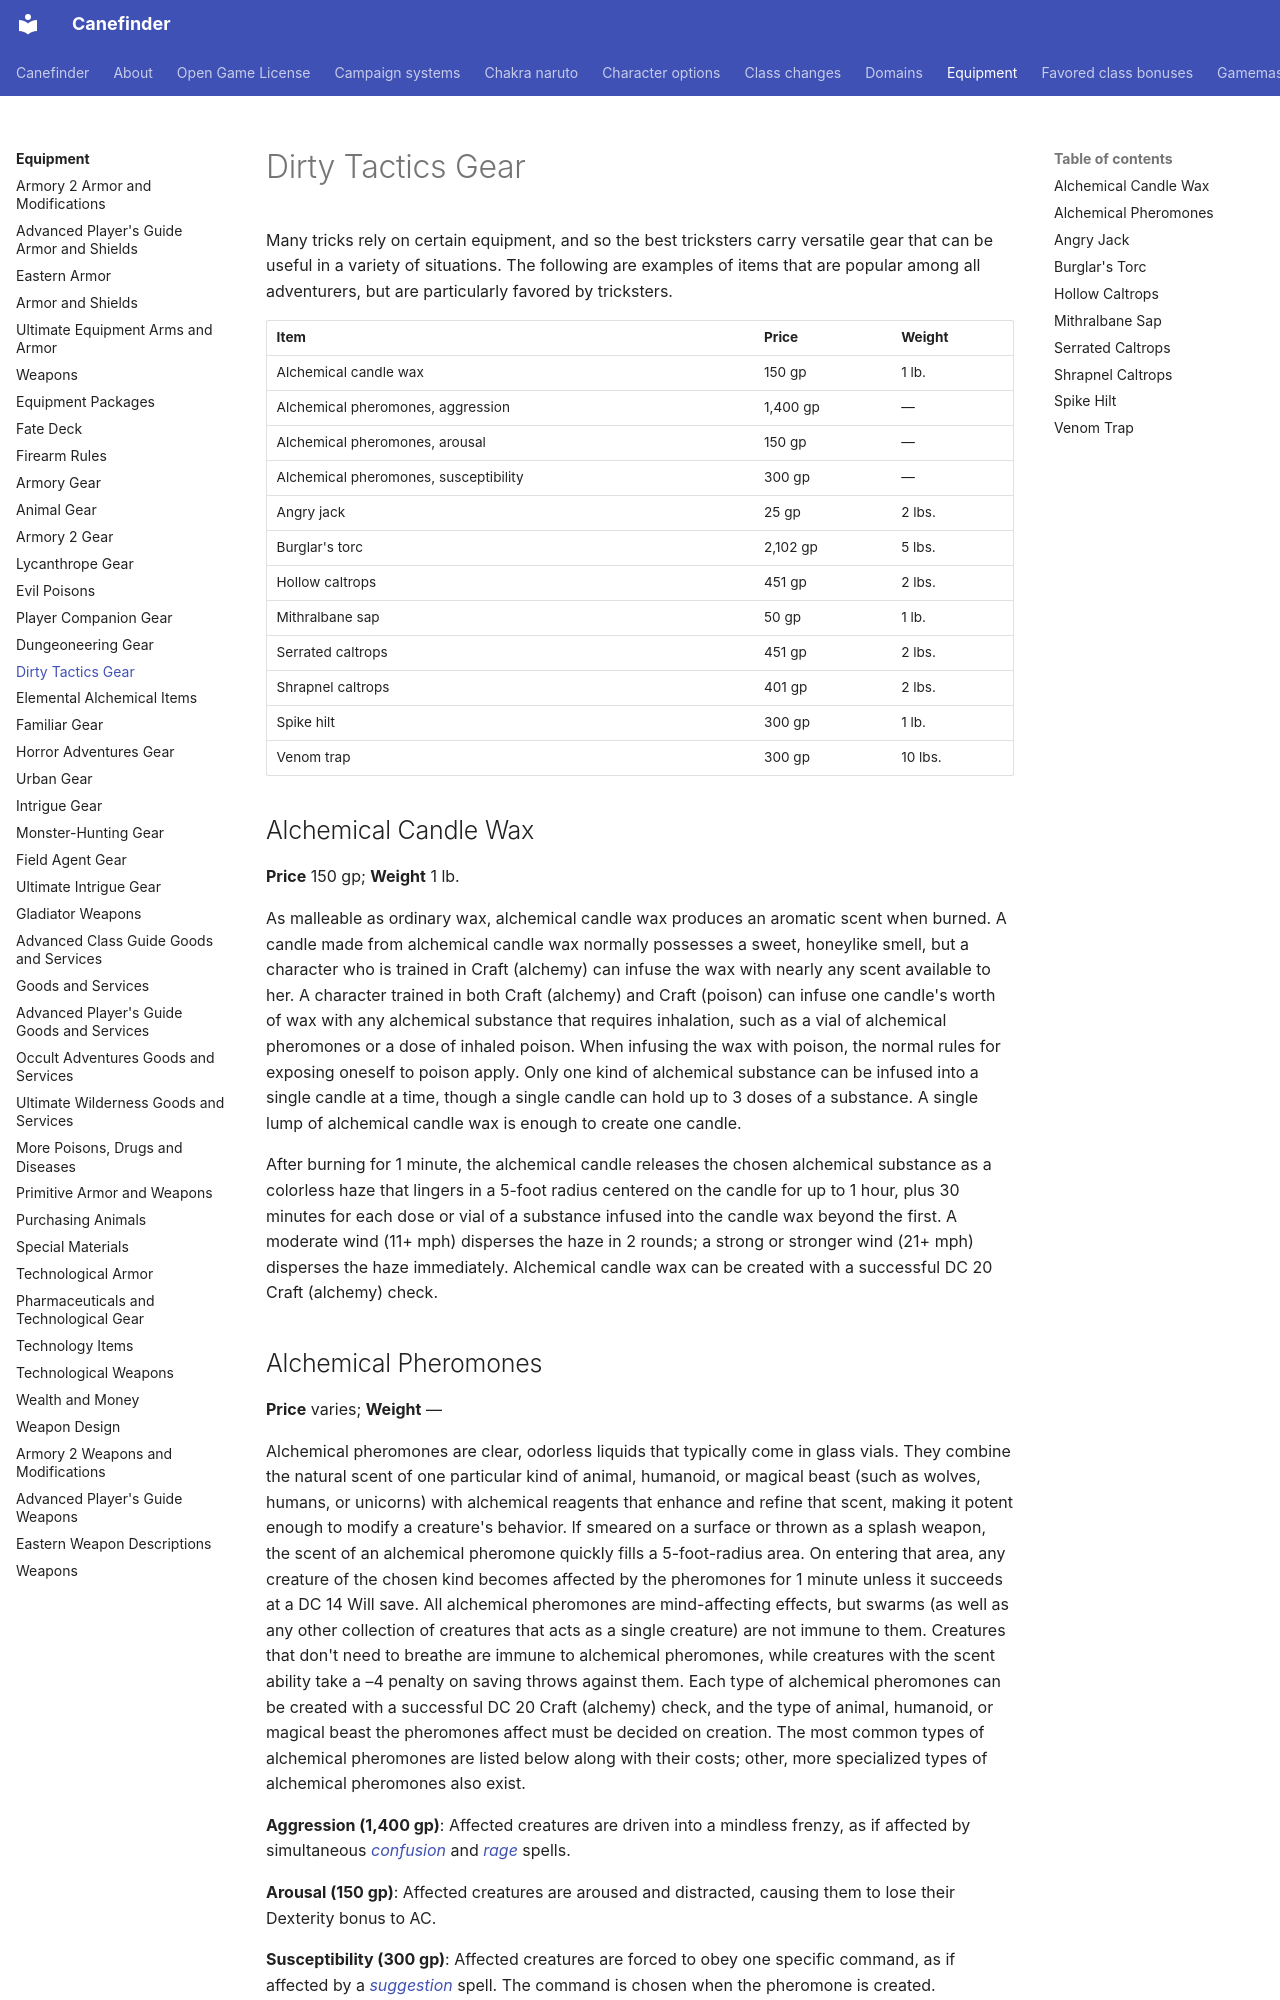

repository: canefinderhouserules/Canefinderhouserules · page: equipment/gear-dtt/index.html · generator: mkdocs

# Dirty Tactics Gear

Many tricks rely on certain equipment, and so the best tricksters carry versatile gear that can be useful in a variety of situations. The following are examples of items that are popular among all adventurers, but are particularly favored by tricksters.

| Item | Price | Weight |
|---|---|---|
| Alchemical candle wax | 150 gp | 1 lb. |
| Alchemical pheromones, aggression | 1,400 gp | — |
| Alchemical pheromones, arousal | 150 gp | — |
| Alchemical pheromones, susceptibility | 300 gp | — |
| Angry jack | 25 gp | 2 lbs. |
| Burglar's torc | 2,102 gp | 5 lbs. |
| Hollow caltrops | 451 gp | 2 lbs. |
| Mithralbane sap | 50 gp | 1 lb. |
| Serrated caltrops | 451 gp | 2 lbs. |
| Shrapnel caltrops | 401 gp | 2 lbs. |
| Spike hilt | 300 gp | 1 lb. |
| Venom trap | 300 gp | 10 lbs. |

## Alchemical Candle Wax

**Price** 150 gp; **Weight** 1 lb.

As malleable as ordinary wax, alchemical candle wax produces an aromatic scent when burned. A candle made from alchemical candle wax normally possesses a sweet, honeylike smell, but a character who is trained in Craft (alchemy) can infuse the wax with nearly any scent available to her. A character trained in both Craft (alchemy) and Craft (poison) can infuse one candle's worth of wax with any alchemical substance that requires inhalation, such as a vial of alchemical pheromones or a dose of inhaled poison. When infusing the wax with poison, the normal rules for exposing oneself to poison apply. Only one kind of alchemical substance can be infused into a single candle at a time, though a single candle can hold up to 3 doses of a substance. A single lump of alchemical candle wax is enough to create one candle.

After burning for 1 minute, the alchemical candle releases the chosen alchemical substance as a colorless haze that lingers in a 5-foot radius centered on the candle for up to 1 hour, plus 30 minutes for each dose or vial of a substance infused into the candle wax beyond the first. A moderate wind (11+ mph) disperses the haze in 2 rounds; a strong or stronger wind (21+ mph) disperses the haze immediately. Alchemical candle wax can be created with a successful DC 20 Craft (alchemy) check.

## Alchemical Pheromones

**Price** varies; **Weight** —

Alchemical pheromones are clear, odorless liquids that typically come in glass vials. They combine the natural scent of one particular kind of animal, humanoid, or magical beast (such as wolves, humans, or unicorns) with alchemical reagents that enhance and refine that scent, making it potent enough to modify a creature's behavior. If smeared on a surface or thrown as a splash weapon, the scent of an alchemical pheromone quickly fills a 5-foot-radius area. On entering that area, any creature of the chosen kind becomes affected by the pheromones for 1 minute unless it succeeds at a DC 14 Will save. All alchemical pheromones are mind-affecting effects, but swarms (as well as any other collection of creatures that acts as a single creature) are not immune to them. Creatures that don't need to breathe are immune to alchemical pheromones, while creatures with the scent ability take a –4 penalty on saving throws against them. Each type of alchemical pheromones can be created with a successful DC 20 Craft (alchemy) check, and the type of animal, humanoid, or magical beast the pheromones affect must be decided on creation. The most common types of alchemical pheromones are listed below along with their costs; other, more specialized types of alchemical pheromones also exist.

**Aggression (1,400 gp)**: Affected creatures are driven into a mindless frenzy, as if affected by simultaneous [*confusion*](../magic/spells/confusion.md) and [*rage*](../magic/spells/rage.md) spells.

**Arousal (150 gp)**: Affected creatures are aroused and distracted, causing them to lose their Dexterity bonus to AC.

**Susceptibility (300 gp)**: Affected creatures are forced to obey one specific command, as if affected by a [*suggestion*](../magic/spells/suggestion.md) spell. The command is chosen when the pheromone is created.
